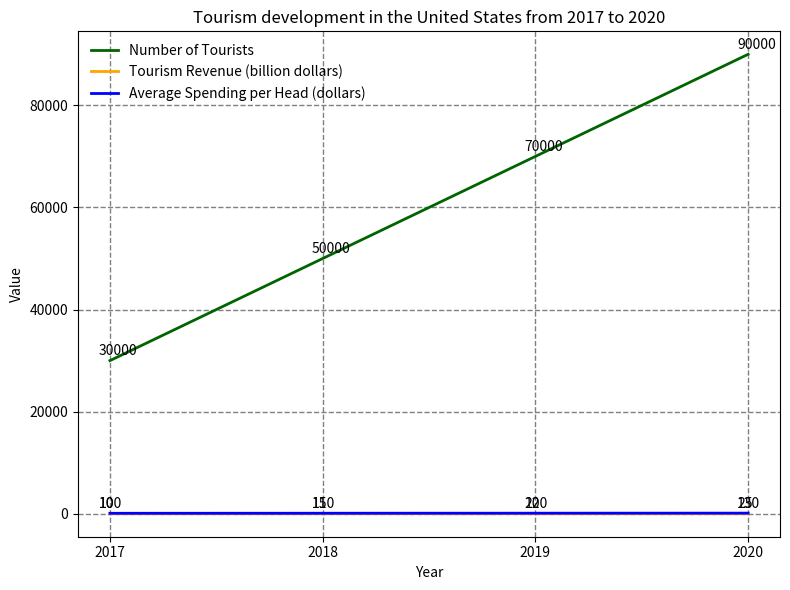

Recreate this plot in Python. (Note: this script raises an exception after producing the figure.)

import numpy as np
import matplotlib.pyplot as plt

data = np.array([[2017,30000,10,100],[2018,50000,15,110],[2019,70000,20,120],[2020,90000,25,130]])

plt.figure(figsize=(8, 6))
ax = plt.subplot()
ax.plot(data[:,0], data[:,1], color='#006400', linewidth=2, label='Number of Tourists')
ax.plot(data[:,0], data[:,2], color='#ffa500', linewidth=2, label='Tourism Revenue (billion dollars)')
ax.plot(data[:,0], data[:,3], color='#0000ff', linewidth=2, label='Average Spending per Head (dollars)')
ax.set_title('Tourism development in the United States from 2017 to 2020')
ax.set_xlabel('Year')
ax.set_ylabel('Value')
ax.legend(loc='upper left', frameon=False, fontsize=10)
ax.grid(True, color='#808080', linestyle='--', linewidth=1)

for x, y1, y2, y3 in data:
    ax.annotate('{}'.format(y1), (x, y1), xytext=(-8, 4), textcoords='offset points')
    ax.annotate('{}'.format(y2), (x, y2), xytext=(-8, 4), textcoords='offset points')
    ax.annotate('{}'.format(y3), (x, y3), xytext=(-8, 4), textcoords='offset points')

ax.set_xticks(data[:,0])   
ax.set_xticklabels(data[:,0], rotation=0)
plt.tight_layout()
plt.savefig('line chart/png/313.png')
plt.clf()
